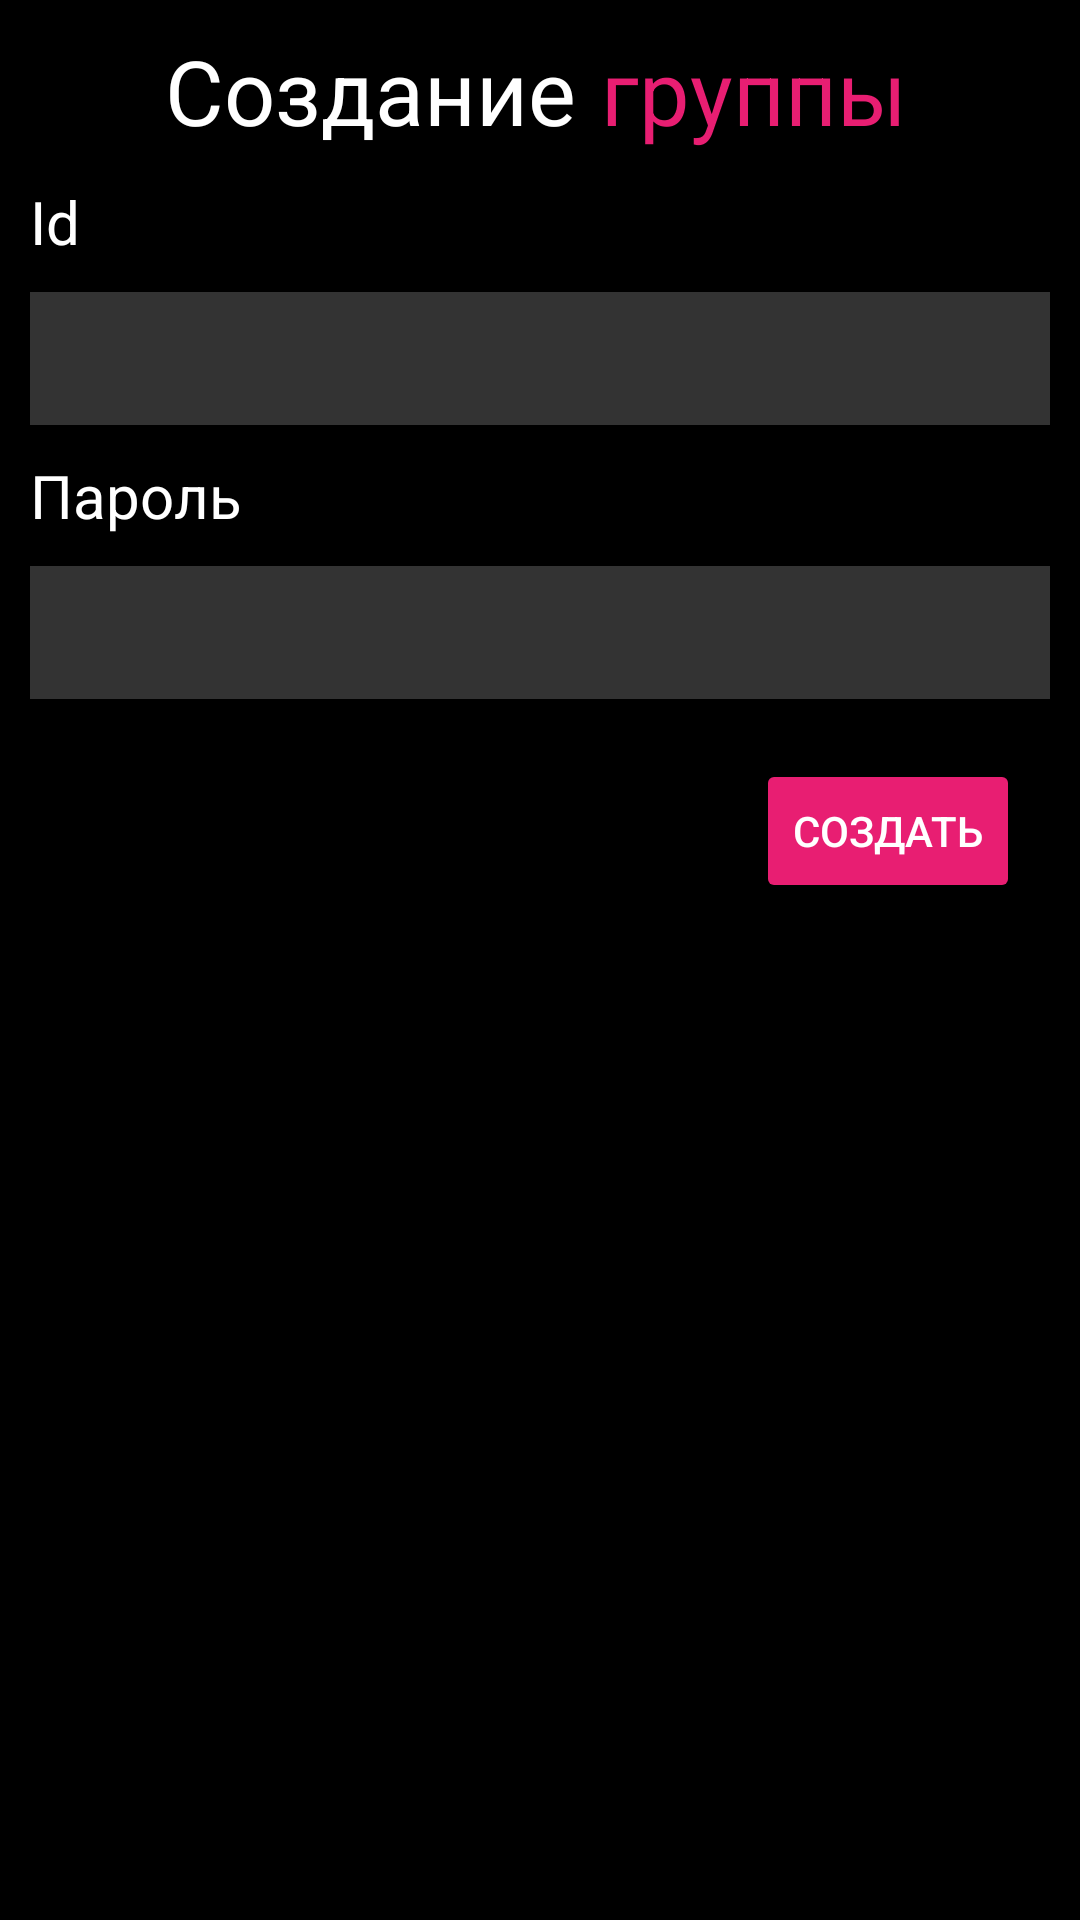

Here is an Android app screen rendered from its layout file. Give the layout XML and the strings, colors and styles it references.
<!-- AndroidManifest.xml: activity theme Theme.AppCompat.DayNight.NoActionBar -->
<!-- res/layout/activity_add_group.xml -->
<?xml version="1.0" encoding="utf-8"?>
<androidx.constraintlayout.widget.ConstraintLayout xmlns:android="http://schemas.android.com/apk/res/android"
    xmlns:app="http://schemas.android.com/apk/res-auto"
    xmlns:tools="http://schemas.android.com/tools"
    android:layout_width="match_parent"
    android:layout_height="match_parent"
    android:background="@color/black"
    tools:context=".AddGroupActivity">

    <ImageView
        android:id="@+id/back_button"
        android:layout_width="35dp"
        android:layout_height="35dp"
        android:layout_margin="10dp"
        android:src="@drawable/ic_back"
        app:layout_constraintStart_toStartOf="parent"
        app:layout_constraintTop_toTopOf="parent"
        app:tint="@color/white" />

    <TextView
        android:id="@+id/textView3"
        android:layout_width="wrap_content"
        android:layout_height="wrap_content"
        android:paddingStart="10dp"
        android:paddingTop="10dp"
        android:paddingEnd="1dp"
        android:text="Создание "
        android:textColor="@color/white"
        android:textSize="30sp"
        app:layout_constraintStart_toEndOf="@+id/back_button"
        app:layout_constraintTop_toTopOf="parent" />

    <TextView
        android:id="@+id/textView4"
        android:layout_width="wrap_content"
        android:layout_height="wrap_content"
        android:paddingTop="10dp"
        android:text="группы"
        android:textColor="@color/mainAccent"
        android:textSize="30sp"
        app:layout_constraintStart_toEndOf="@+id/textView3"
        app:layout_constraintTop_toTopOf="parent" />

    <TextView
        android:id="@+id/textView8"
        android:layout_width="wrap_content"
        android:layout_height="wrap_content"
        android:layout_margin="10dp"
        android:text="Id"
        android:textColor="@color/white"
        android:textSize="20sp"
        app:layout_constraintStart_toStartOf="parent"
        app:layout_constraintTop_toBottomOf="@+id/textView3" />

    <EditText
        android:id="@+id/login"
        android:layout_width="match_parent"
        android:layout_height="wrap_content"
        android:layout_margin="10dp"
        android:background="@color/grey_background"
        android:padding="10dp"
        android:textColor="@color/white"
        app:layout_constraintTop_toBottomOf="@+id/textView8"
        tools:layout_editor_absoluteX="20dp" />

    <TextView
        android:id="@+id/textView10"
        android:layout_width="wrap_content"
        android:layout_height="wrap_content"
        android:layout_margin="10dp"
        android:text="Пароль"
        android:textColor="@color/white"
        android:textSize="20sp"
        app:layout_constraintStart_toStartOf="parent"
        app:layout_constraintTop_toBottomOf="@+id/login" />

    <EditText
        android:id="@+id/password"
        android:layout_width="match_parent"
        android:layout_height="wrap_content"
        android:layout_margin="10dp"
        android:background="@color/grey_background"
        android:padding="10dp"
        android:textColor="@color/white"
        app:layout_constraintTop_toBottomOf="@+id/textView10"
        tools:layout_editor_absoluteX="20dp" />

    <Button
        android:id="@+id/save_button"
        android:layout_width="wrap_content"
        android:layout_height="wrap_content"
        android:layout_margin="20dp"
        android:backgroundTint="@color/mainAccent"
        android:text="создать"
        android:textColor="@color/white"
        app:layout_constraintEnd_toEndOf="parent"
        app:layout_constraintTop_toBottomOf="@+id/password" />

    <ProgressBar
        android:id="@+id/progressBar3"
        style="?android:attr/progressBarStyle"
        android:layout_width="wrap_content"
        android:layout_height="wrap_content"
        android:indeterminate="true"
        android:indeterminateTint="@color/mainAccent"
        android:indeterminateTintMode="src_atop"
        android:visibility="gone"
        app:layout_constraintBottom_toBottomOf="parent"
        app:layout_constraintEnd_toEndOf="parent"
        app:layout_constraintStart_toStartOf="parent"
        app:layout_constraintTop_toTopOf="parent" />



</androidx.constraintlayout.widget.ConstraintLayout>
<!-- resources referenced by this layout -->
<resources>
  <color name="black">#FF000000</color>
  <color name="grey_background">#333333</color>
  <color name="mainAccent">#E81E72</color>
  <color name="white">#FFFFFFFF</color>
</resources>
